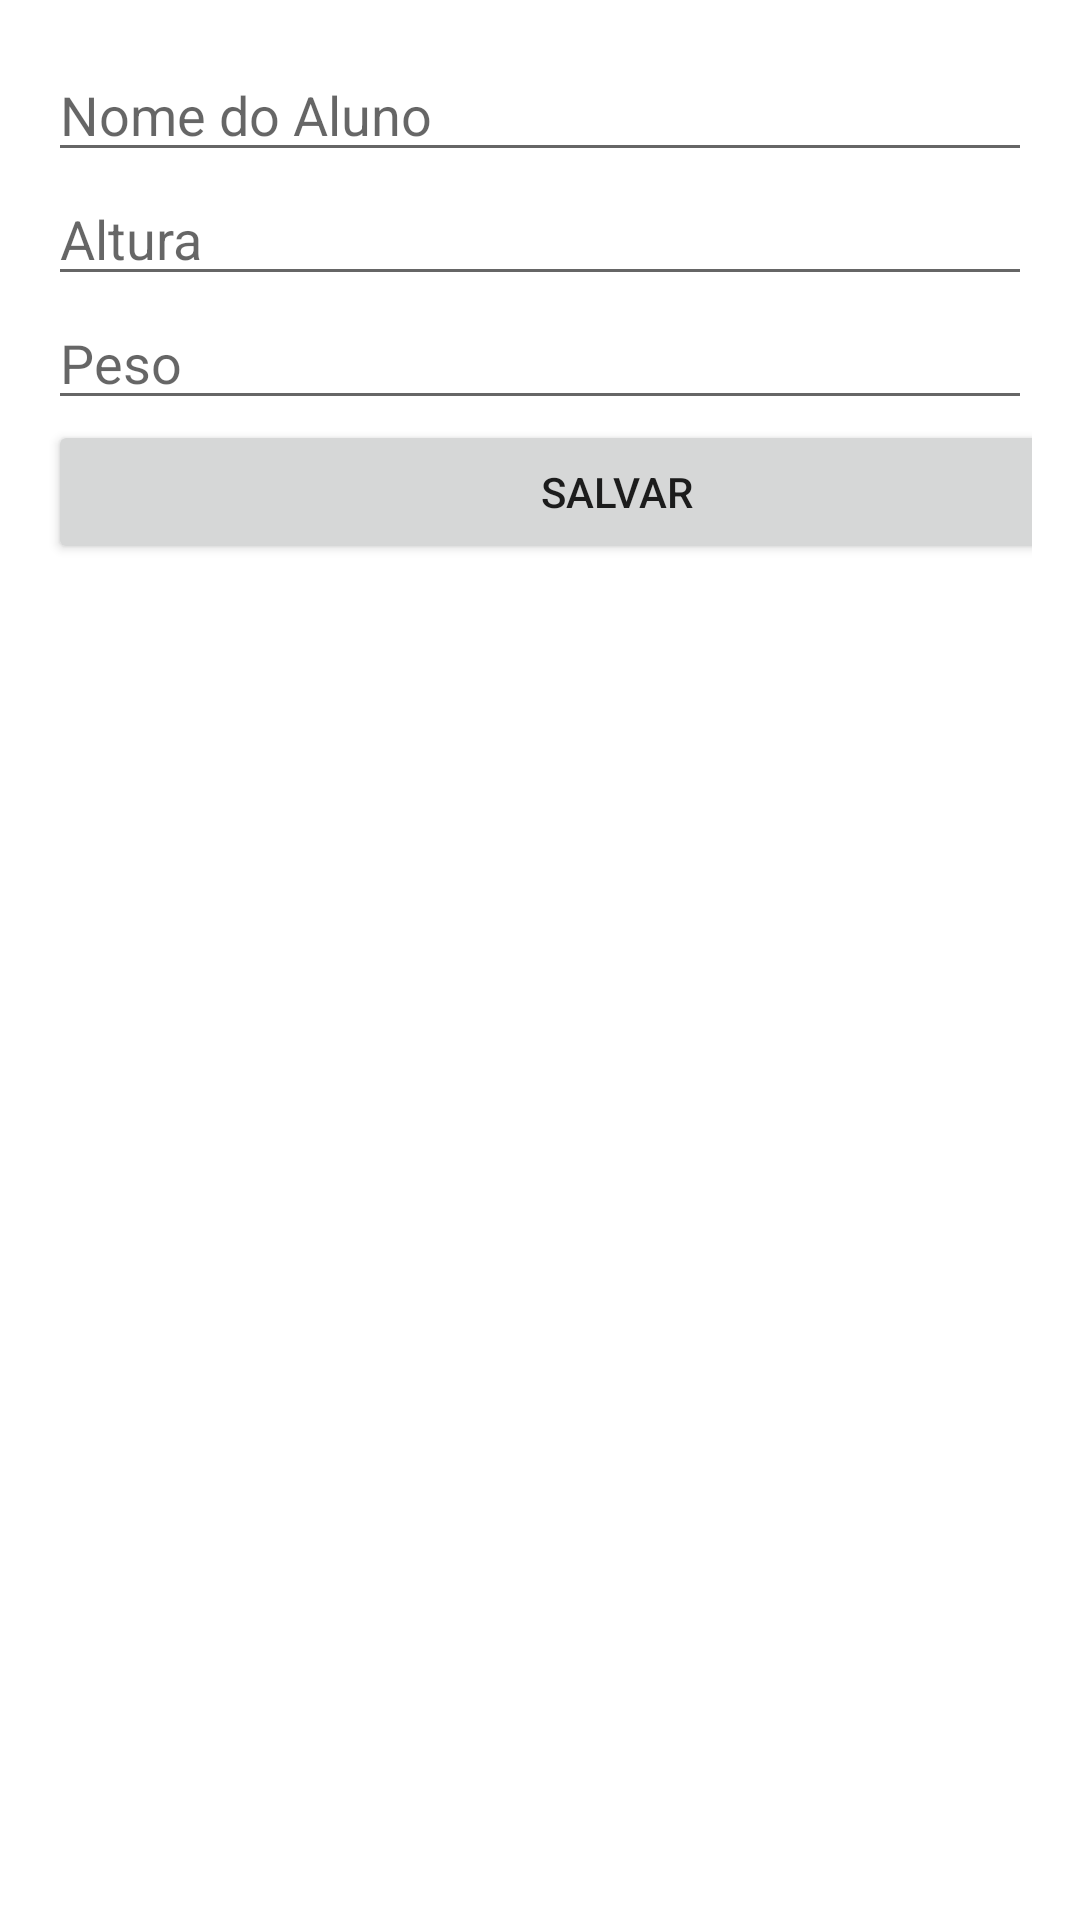

Android layout source for this screen:
<!-- AndroidManifest.xml: application theme Theme.Avaliacaofisica -->
<!-- res/layout/activity_cadastro_aluno.xml -->
<?xml version="1.0" encoding="utf-8"?>
<LinearLayout xmlns:android="http://schemas.android.com/apk/res/android"
    xmlns:tools="http://schemas.android.com/tools"
    android:layout_width="match_parent"
    android:layout_height="match_parent"
    android:orientation="vertical"
    android:padding="16dp"
    tools:context=".AlunoActivity">


    <EditText
        android:id="@+id/editNome"
        android:layout_width="match_parent"
        android:layout_height="wrap_content"
        android:inputType="textCapSentences"
        android:hint="Nome do Aluno" />

    <EditText
        android:id="@+id/editAltura"
        android:layout_width="match_parent"
        android:layout_height="wrap_content"
        android:hint="Altura" />

    <EditText
        android:id="@+id/editPeso"
        android:layout_width="match_parent"
        android:layout_height="wrap_content"
        android:hint="Peso" />

    <Button
        android:id="@+id/btnSalvarAluno"
        android:layout_width="379dp"
        android:layout_height="wrap_content"
        android:onClick="salvarAluno"
        android:text="Salvar"
        tools:layout_editor_absoluteX="77dp"
        tools:layout_editor_absoluteY="103dp" />

</LinearLayout>
<!-- resources referenced by this layout -->
<resources>
  <style name="Theme.Avaliacaofisica" parent="Theme.MaterialComponents.DayNight.DarkActionBar">
          
          <item name="colorPrimary">@color/colorPrimary</item>
          <item name="colorPrimaryVariant">@color/purple_700</item>
          <item name="colorOnPrimary">@color/white</item>
          
          <item name="colorSecondary">@color/teal_200</item>
          <item name="colorSecondaryVariant">@color/teal_700</item>
          <item name="colorOnSecondary">@color/black</item>
          
          <item name="android:statusBarColor">?attr/colorPrimaryVariant</item>
          
      </style>
  <color name="colorPrimary">#034A6B</color>
  <color name="purple_700">#FF3700B3</color>
  <color name="white">#FFFFFFFF</color>
  <color name="teal_200">#FF03DAC5</color>
  <color name="teal_700">#FF018786</color>
  <color name="black">#FF000000</color>
</resources>
